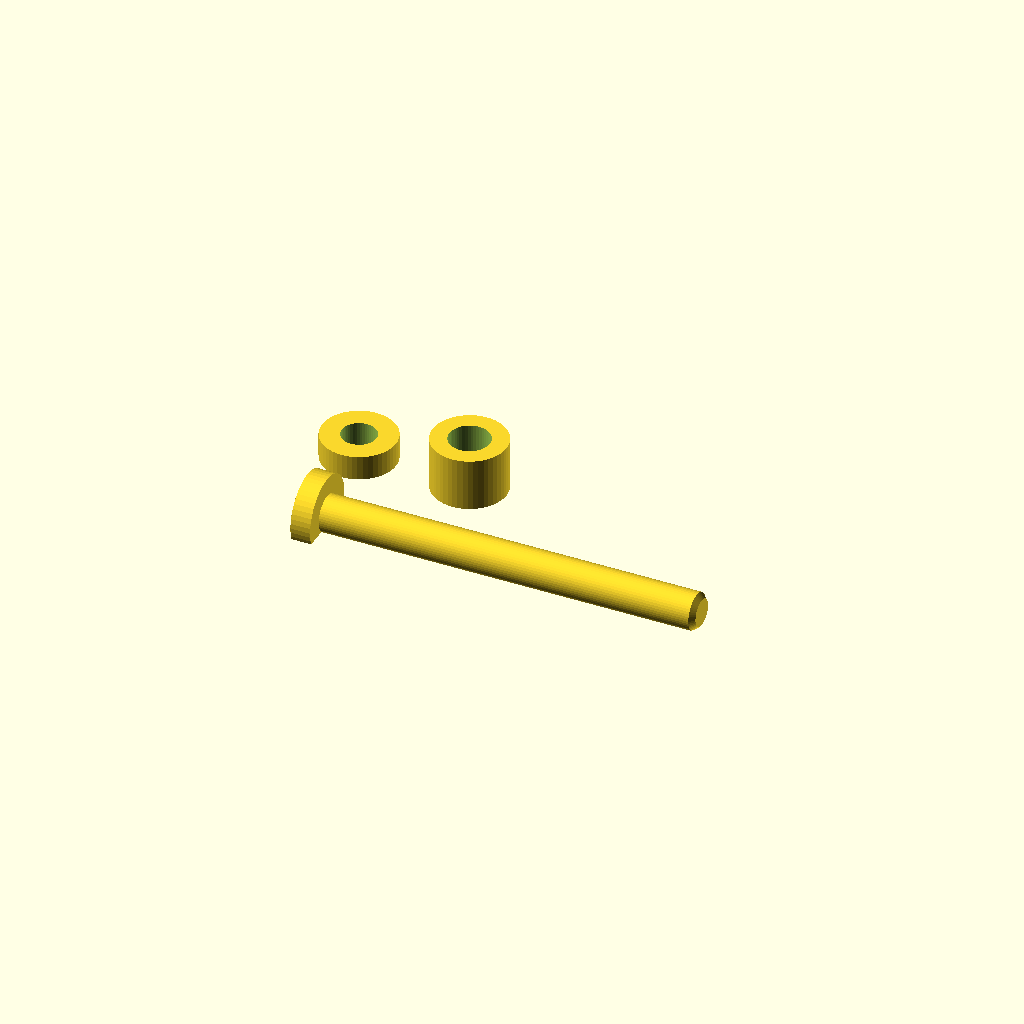
Cell 1: rendered with the file's own defaults.
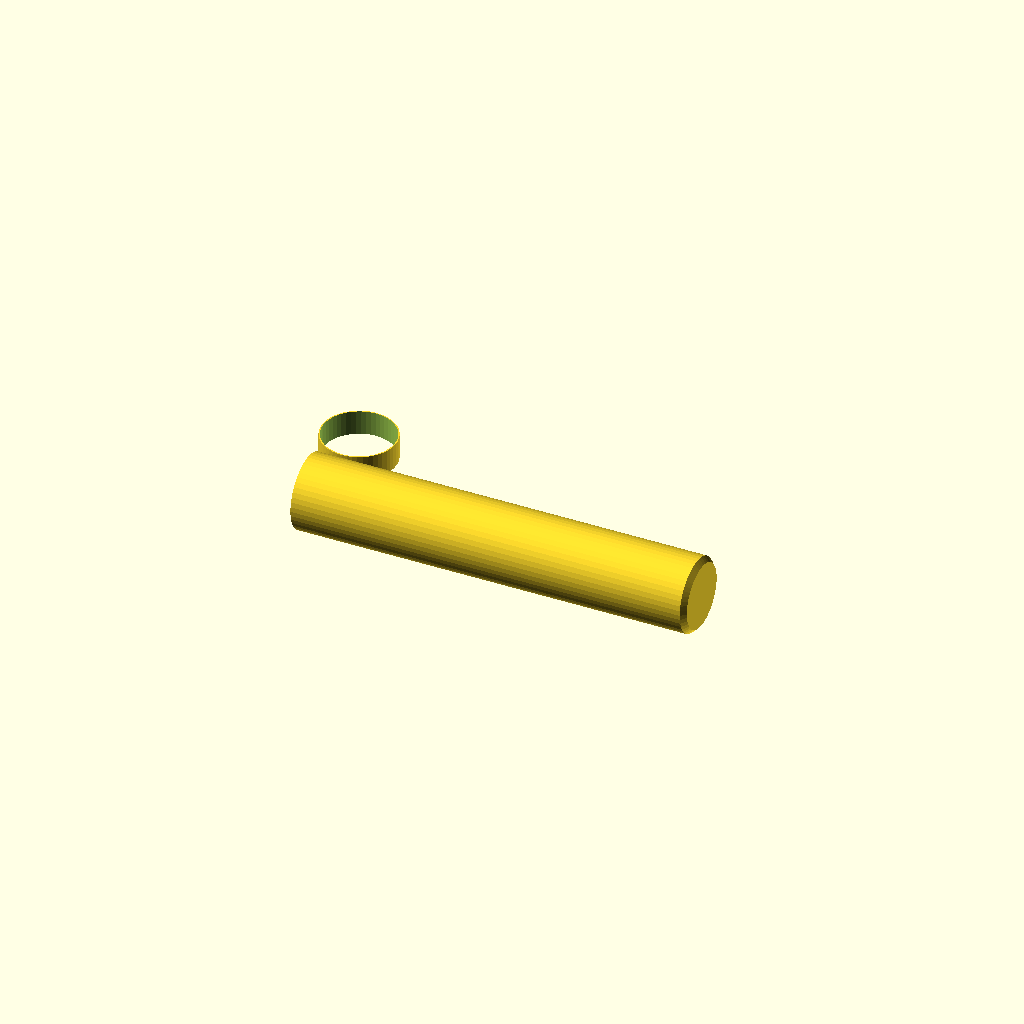
Cell 2 — pin_d set to 6, the other parameters unchanged.
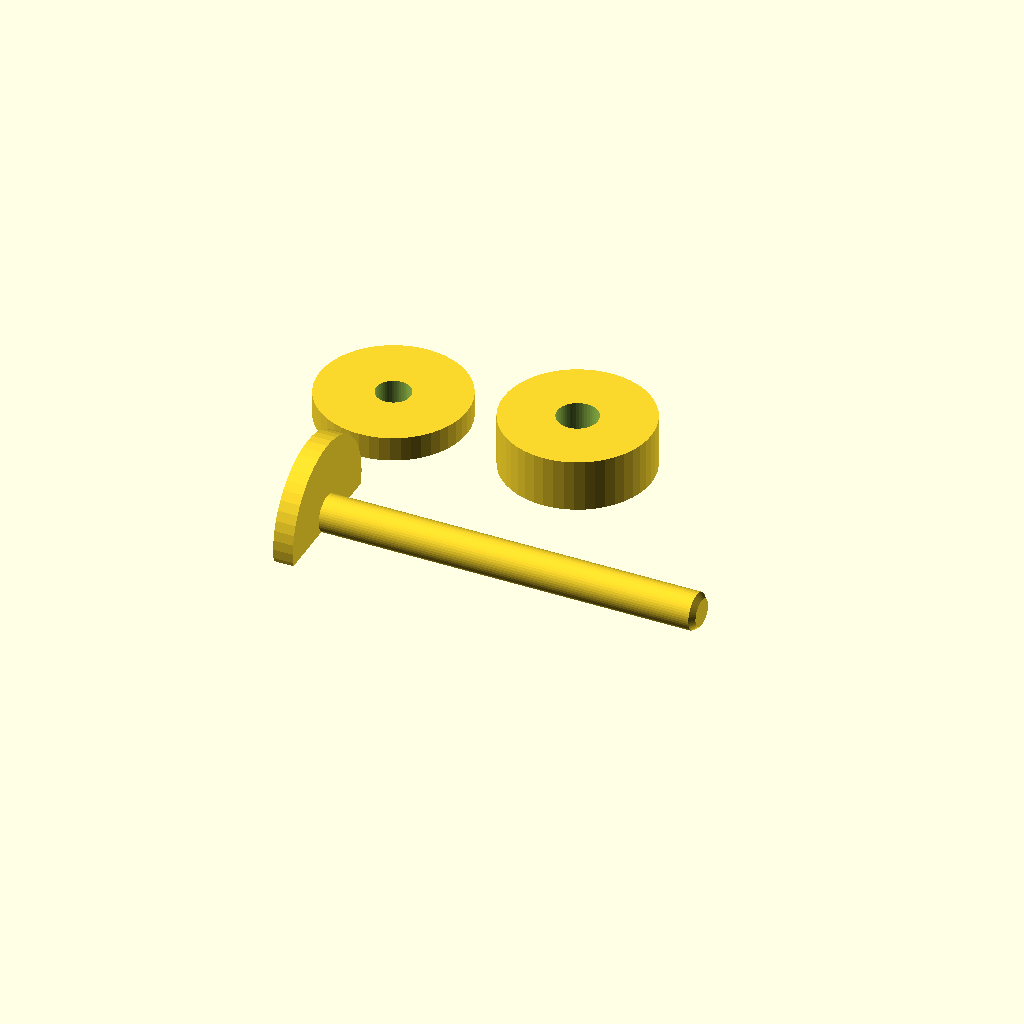
Cell 3: head_d = 12 (everything else at default).
One fixed orthographic camera (rotation 55°, 0°, 25°; colour scheme Cornfield) for every cell.
Source of the model, 3dprints/stand/hinge-pin.scad:
// Printed hinge pin for camera-mount.scad.
// Drill the camera case's two knuckles out to 3 mm. Push the pin through one arm,
// the case's first knuckle, the spacer, the case's second knuckle and the other arm,
// then press the cap onto its end: that squeezes the arms onto the case, so the
// hinge holds the camera where it is set.
// Print lying down on the flats, PETG, 100% infill, no supports.

include <common-2020.scad>

pin_d   = 3;
pin_len = outer + 2;   // through both of the mount's arms, plus the cap
head_d  = 6;
head_h  = 1.6;
cap_h   = 2;
press   = 0.2;      // how much tighter the cap's hole is than the pin
flat    = 0.4;      // how much comes off the bottom, so it lies still on the bed
tip     = 0.4;      // chamfer that leads the pin into the holes
spacer  = 4.26;     // fills the 4.66 mm gap between the case's knuckles, less play

module pin() {
    cylinder(d = head_d, h = head_h);
    translate([0, 0, head_h]) {
        cylinder(d = pin_d, h = pin_len - tip);
        translate([0, 0, pin_len - tip]) cylinder(d1 = pin_d, d2 = pin_d - 2 * tip, h = tip);
    }
}

module ring(h, hole) difference() {
    cylinder(d = head_d, h = h);
    translate([0, 0, -1]) cylinder(d = hole, h = h + 2);
}

// Pin lies along X, cut flat underneath; the cap and spacer stand on their faces beside it.
difference() {
    translate([0, 0, pin_d / 2 - flat]) rotate([0, 90, 0]) pin();
    translate([-50, -50, -100]) cube(100);
}
translate([0, head_d + 3, 0]) ring(cap_h, pin_d - press);
translate([head_d + 3, head_d + 3, 0]) ring(spacer, pin_d + 0.3);
Customizer parameters (derived from the source; name, type, default, range or options):
pin_d: number, default 3
head_d: number, default 6
head_h: number, default 1.6
cap_h: number, default 2
press: number, default 0.2
flat: number, default 0.4
tip: number, default 0.4
spacer: number, default 4.26
